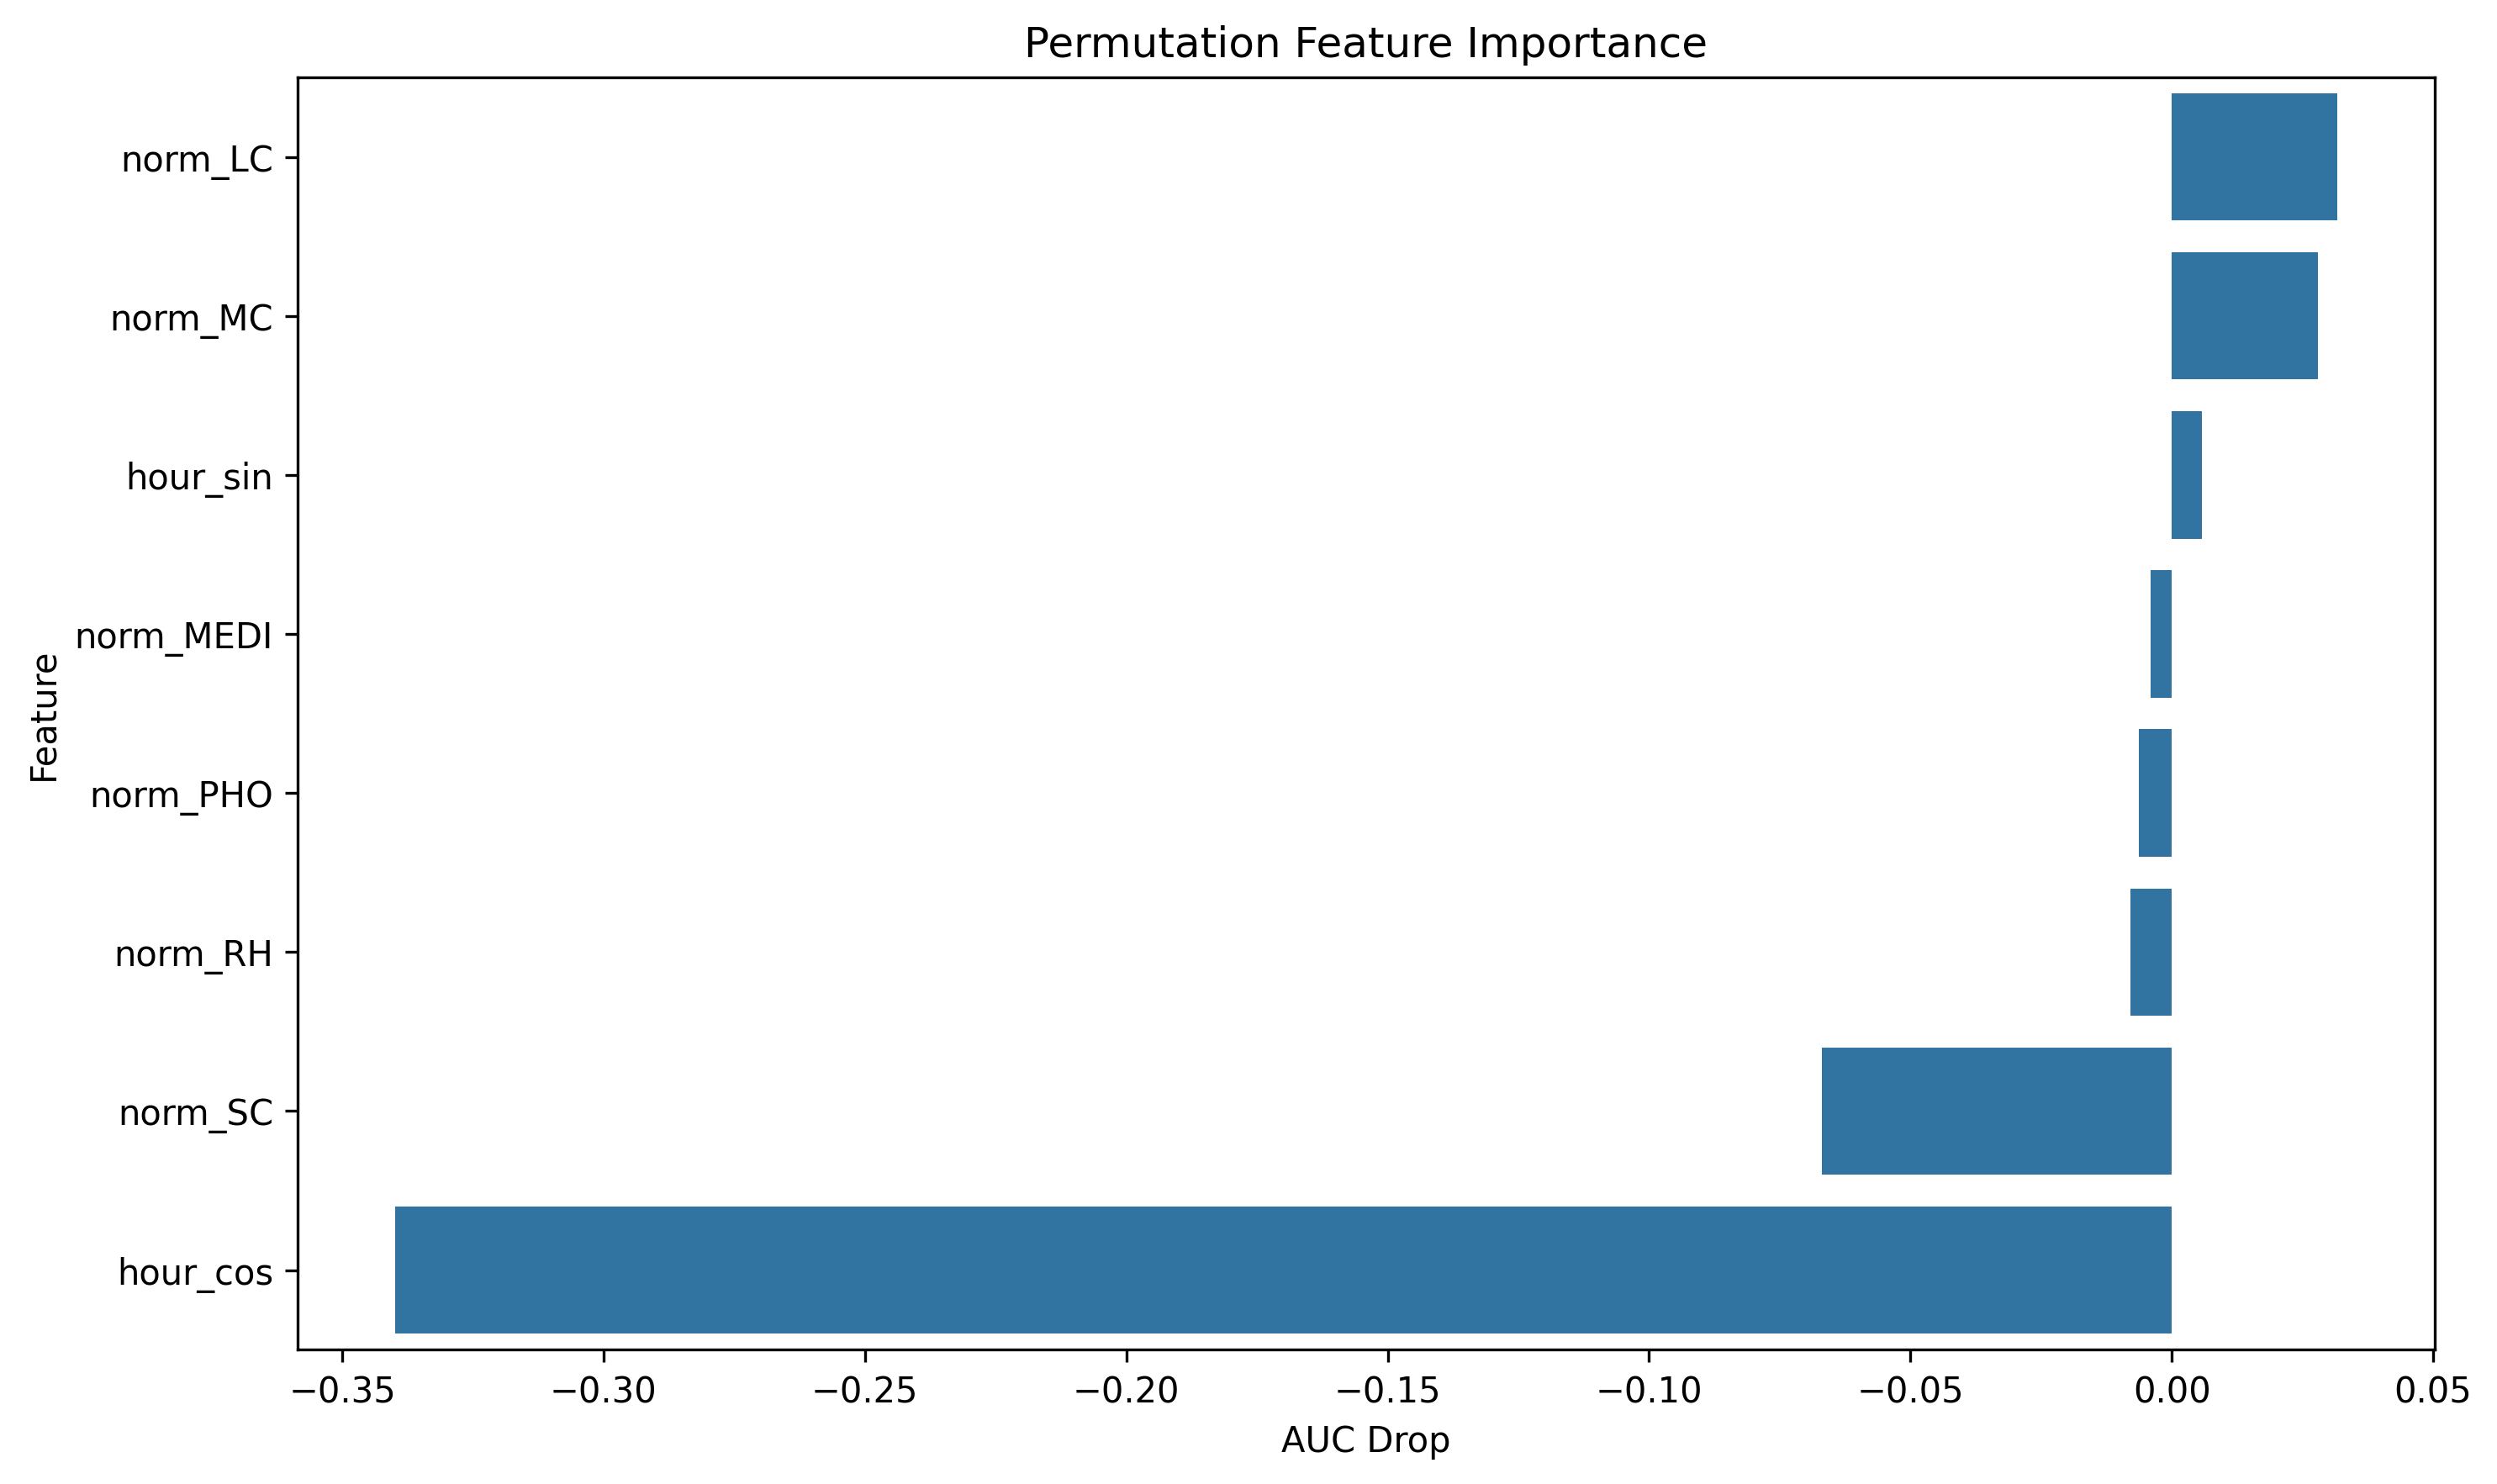

Source data for this figure (header and first rows):
feature, importance
norm_LC, 0.03167
norm_MC, 0.02794
hour_sin, 0.005698
norm_MEDI, -0.004046
norm_PHO, -0.006311
norm_RH, -0.007969
norm_SC, -0.06687
hour_cos, -0.3399
